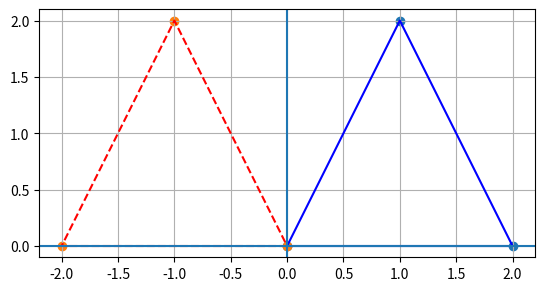

The matplotlib source for this figure:
import numpy as np
import matplotlib.pyplot as plt

pts = np.array([[0, 0, 1], [2, 0, 1], [1, 2, 1]], dtype=float)

M = np.array([
    [-1, 0, 0],
    [0,  1, 0],
    [0,  0, 1]
], dtype=float)

out = (M @ pts.T).T

a = pts[:, :2]
b = out[:, :2]
a2 = np.vstack([a, a[0]])
b2 = np.vstack([b, b[0]])

plt.plot(a2[:, 0], a2[:, 1], color="blue")
plt.plot(b2[:, 0], b2[:, 1], linestyle="--", color="red")
plt.scatter(a[:, 0], a[:, 1])
plt.scatter(b[:, 0], b[:, 1])
plt.axhline(0); plt.axvline(0)
plt.gca().set_aspect("equal")
plt.grid(True)
plt.show()